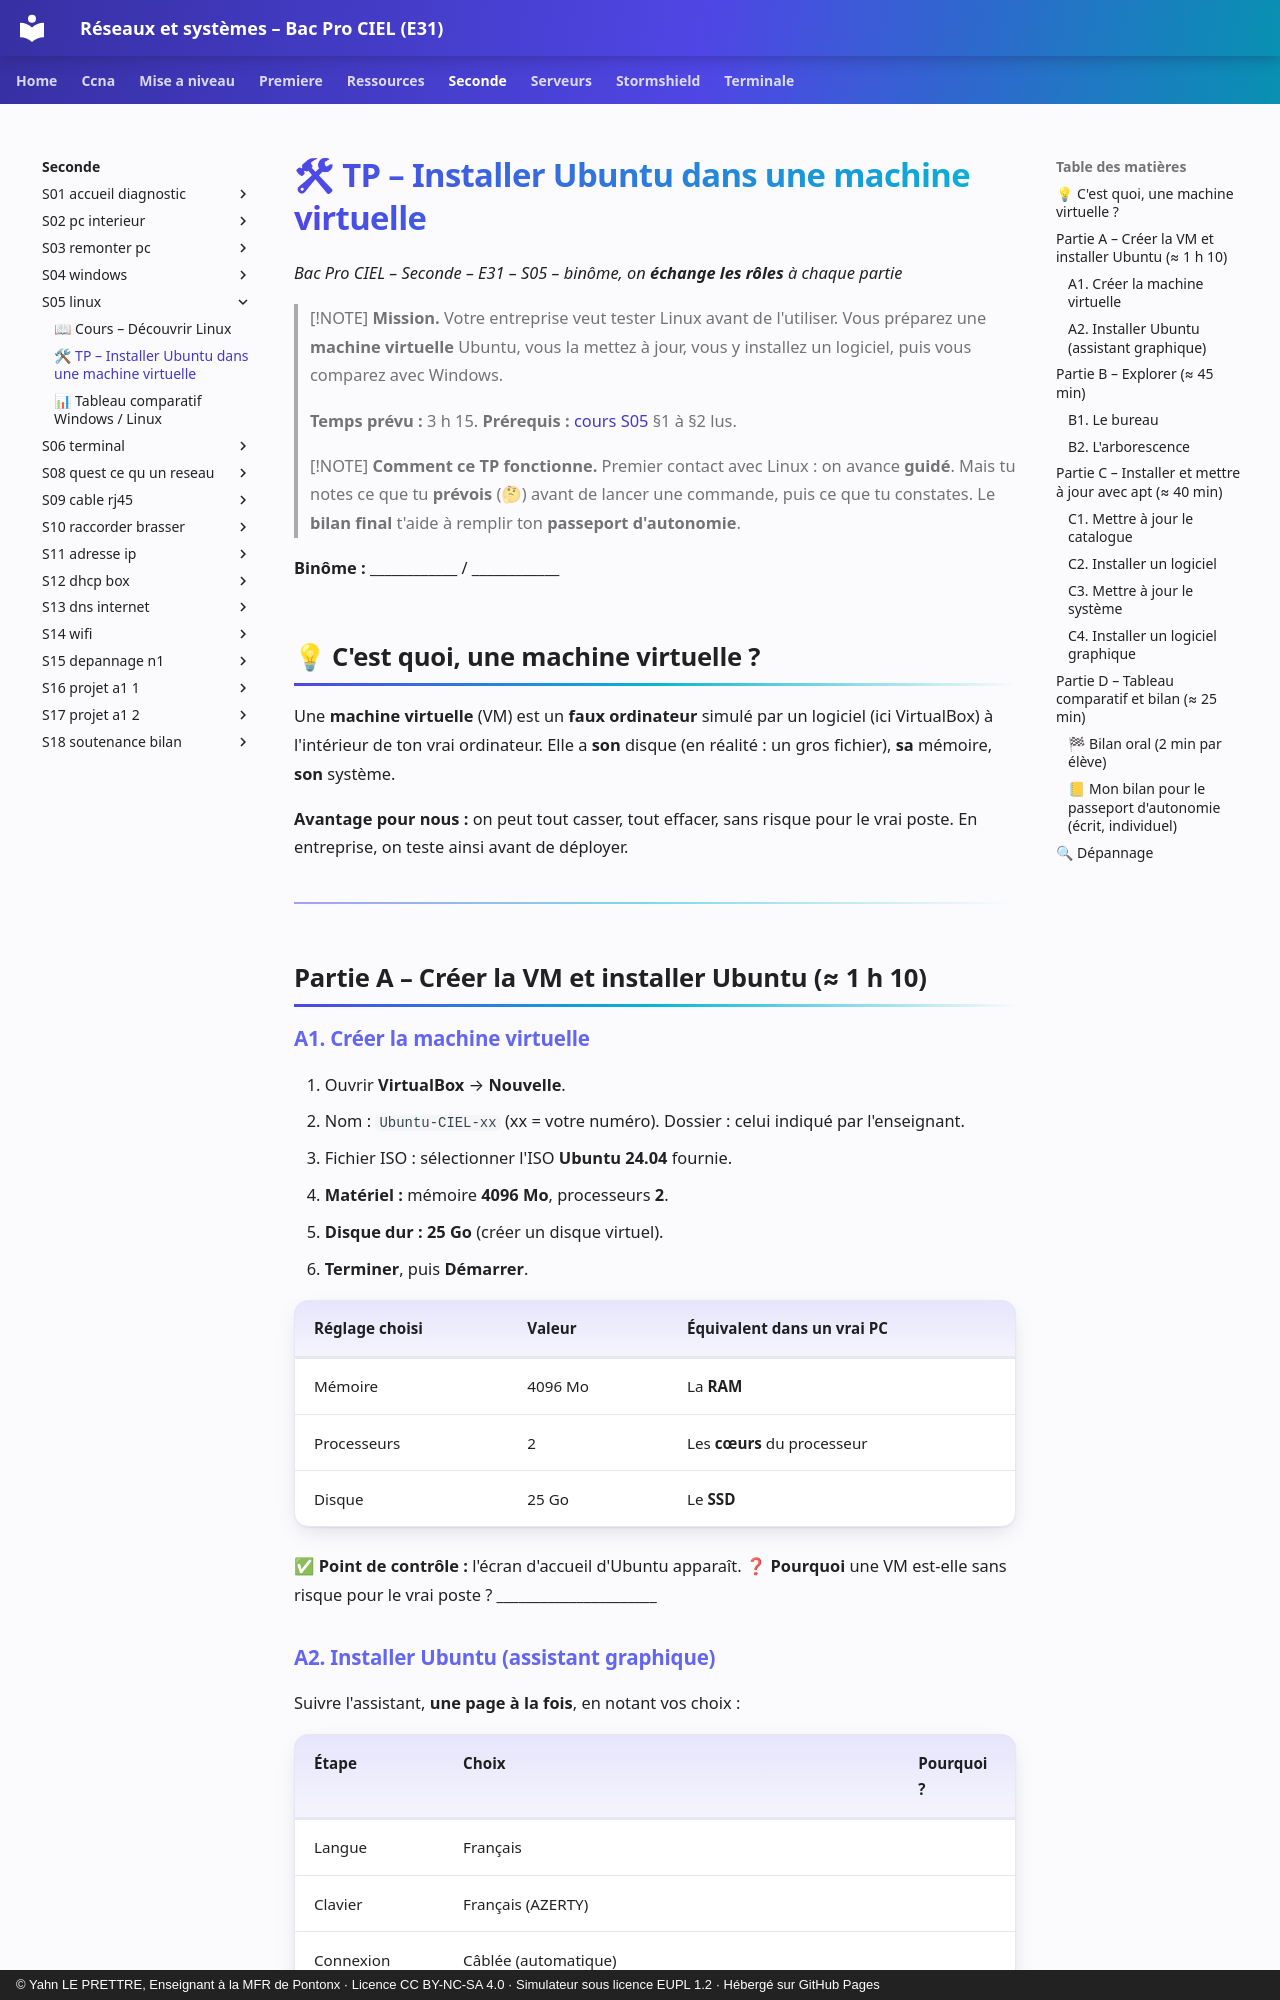

repository: YahnLP/bacprociel-reseau-systeme · page: seconde/S05-linux/02-tp/index.html · generator: mkdocs · copyright: © Yahn LE PRETTRE, Enseignant à la MFR de Pontonx · Licence CC BY-NC-SA 4.0 · Simulateur sous licence EUPL 1.2 · Hébergé sur GitHub Pages

# 🛠 TP – Installer Ubuntu dans une machine virtuelle

*Bac Pro CIEL – Seconde – E31 – S05 – binôme, on **échange les rôles** à chaque partie*

> [!NOTE]
> **Mission.** Votre entreprise veut tester Linux avant de l'utiliser. Vous préparez une **machine virtuelle** Ubuntu, vous la mettez à jour, vous y installez un logiciel, puis vous comparez avec Windows.
>
> **Temps prévu :** 3 h 15. **Prérequis :** [cours S05](01-cours.md) §1 à §2 lus.

> [!NOTE]
> **Comment ce TP fonctionne.** Premier contact avec Linux : on avance **guidé**. Mais tu notes ce que tu **prévois** (🤔) avant de lancer une commande, puis ce que tu constates. Le **bilan final** t'aide à remplir ton **passeport d'autonomie**.

**Binôme :** ____________ / ____________

## 💡 C'est quoi, une machine virtuelle ?

Une **machine virtuelle** (VM) est un **faux ordinateur** simulé par un logiciel (ici VirtualBox) à l'intérieur de ton vrai ordinateur. Elle a **son** disque (en réalité : un gros fichier), **sa** mémoire, **son** système.

**Avantage pour nous :** on peut tout casser, tout effacer, sans risque pour le vrai poste. En entreprise, on teste ainsi avant de déployer.

---

## Partie A – Créer la VM et installer Ubuntu (≈ 1 h 10)

### A1. Créer la machine virtuelle

1. Ouvrir **VirtualBox** → **Nouvelle**.
2. Nom : `Ubuntu-CIEL-xx` (xx = votre numéro). Dossier : celui indiqué par l'enseignant.
3. Fichier ISO : sélectionner l'ISO **Ubuntu 24.04** fournie.
4. **Matériel :** mémoire **4096 Mo**, processeurs **2**.
5. **Disque dur :** **25 Go** (créer un disque virtuel).
6. **Terminer**, puis **Démarrer**.

| Réglage choisi | Valeur | Équivalent dans un vrai PC |
|---|---|---|
| Mémoire | 4096 Mo | La **RAM** |
| Processeurs | 2 | Les **cœurs** du processeur |
| Disque | 25 Go | Le **SSD** |

✅ **Point de contrôle :** l'écran d'accueil d'Ubuntu apparaît.
❓ **Pourquoi** une VM est-elle sans risque pour le vrai poste ? ______________________
